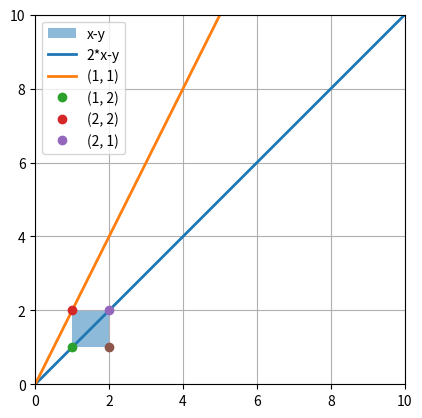

This figure's Python source:
__author__ = 'luisdiegopizarro'



import matplotlib.pyplot as plt
import numpy as np
from sympy import solve


def despejar(f,var):
    a = solve(f,var)
    print(str(a[0]))
    return str(a[0])




def Grafica(puntos, equations, lenght_x=10, lenght_y=10):
    area = plt.Polygon(puntos, closed=True, alpha=0.5)
    ax = plt.gca()
    ax.cla()

    ax.set_xlim((0,lenght_x ))
    ax.set_ylim((0,lenght_y ))
    ax.set_aspect('equal')
    fig = plt.gcf()
    fig.gca().add_artist(area)

    x = np.linspace(0, 10)
    for eq in equations:
        ax.plot(x, eval(despejar(eq,"y")), lw=2.0)

    for dot in puntos:
        ax.plot(dot[0],dot[1], "o",lw=2.0)

    ax.grid('on')
    plt.legend(equations+puntos)

    plt.show()



Grafica([(1,1),(1,2),(2,2),(2,1)],["x-y","2*x-y"])
